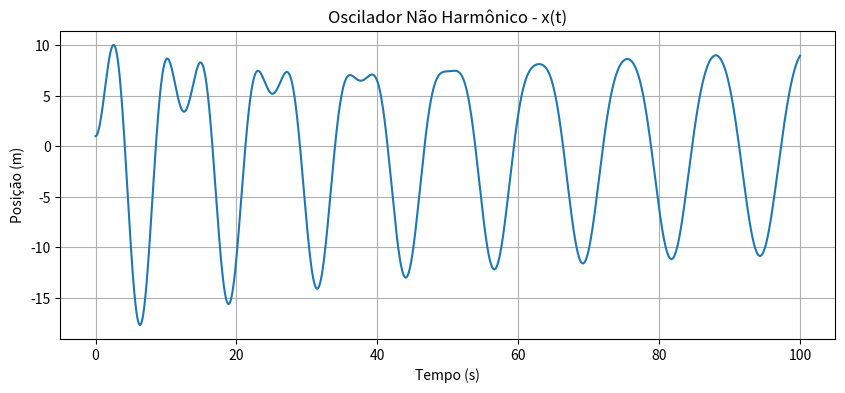

Source code (Python):
import numpy as np
import matplotlib.pyplot as plt

# Parâmetros físicos do sistema
m = 1.0         # Massa (kg)
k = 1.0        # Constante elástica (N/m)
alpha = 1.0     # Parâmetro do termo não linear (N/m^3)
b = 0.05        # Coeficiente de amortecimento (kg/s)
F0 = 7.5        # Amplitude da força externa (N)
omega_f = 0.5   # Frequência da força externa (rad/s)

# Sistema de equações diferenciais
# Sistema de equações diferenciais corrigido (sem termo não linear)
def derivadas(t, y):
    x, v = y
    dxdt = v
    dvdt = (F0 * np.cos(omega_f * t) - b * v - k * x) / m  #PELA SEGUNDA LEI DE NEWTON
    return np.array([dxdt, dvdt])

# Método de Runge-Kutta de 4ª ordem
def rk4(derivadas, y0, t0, tf, dt):
    N = int((tf - t0) / dt)
    t = np.linspace(t0, tf, N)
    y = np.zeros((N, len(y0)))
    y[0] = y0

    for i in range(1, N):
        ti = t[i-1]
        yi = y[i-1]
        k1 = dt * derivadas(ti, yi)
        k2 = dt * derivadas(ti + dt/2, yi + k1/2)
        k3 = dt * derivadas(ti + dt/2, yi + k2/2)
        k4 = dt * derivadas(ti + dt, yi + k3)
        y[i] = yi + (k1 + 2*k2 + 2*k3 + k4) / 6

    return t, y

# Função simples para detectar picos no array y (máximos locais)
def detectar_picos(y):
    picos = []
    for i in range(1, len(y)-1):
        if y[i-1] < y[i] > y[i+1]:
            picos.append(i)
    return picos

y0 = [1.0, 0.0]
t0 = 0
tf = 100
dt = 0.01

t, y = rk4(derivadas, y0, t0, tf, dt)
x = y[:, 0]  #extrai vetor posição
v = y[:, 1]  #extrai vetor velocidade 
# Gráfico da posição
plt.figure(figsize=(10, 4))
plt.plot(t, x)
plt.xlabel('Tempo (s)')
plt.ylabel('Posição (m)')
plt.title('Oscilador Não Harmônico - x(t)')
plt.grid()
plt.show()

# b) Cálculo da amplitude e período no regime estacionário
#analisa apenas ops últimos 30% 
t_regime = t[int(len(t)*0.7):]
x_regime = x[int(len(t)*0.7):]

amplitude = (np.max(x_regime) - np.min(x_regime)) / 2
picos = detectar_picos(x_regime)  #encontra os picos 

#se houver pelo menos 2 picos seguidos 
if len(picos) >= 2:
    tempos_picos = [t_regime[i] for i in picos]
    periodos = [tempos_picos[i+1] - tempos_picos[i] for i in range(len(tempos_picos)-1)]
    periodo_medio = sum(periodos) / len(periodos)
else:
    periodo_medio = None

print(f"Amplitude no regime estacionário: {amplitude:.4f} m")
print(f"Período médio estimado: {periodo_medio:.4f} s")

# Variação de ω_f de 0.2 a 2 rad/s e cálculo da amplitude
omega_valores = np.linspace(0.2, 2.0, 50)  #arrayu para explorar difrentes frequências forçadas
amplitudes = []

#para cada frequência resolve o rk4 para regime estacionário 
for omega in omega_valores:
    omega_f = omega  # alterar frequência global
    t_temp, y_temp = rk4(derivadas, y0, t0, tf, dt)
    x_temp = y_temp[:, 0]
    x_reg = x_temp[int(len(x_temp)*0.7):]
    amp = (np.max(x_reg) - np.min(x_reg)) / 2
    amplitudes.append(amp)

# Encontrar a frequência que gera maior amplitude
indice_max = np.argmax(amplitudes)
omega_max = omega_valores[indice_max]
amplitude_max = amplitudes[indice_max]

print(f"Maior amplitude: {amplitude_max:.4f} m ocorre em ω_f = {omega_max:.4f} rad/s")

